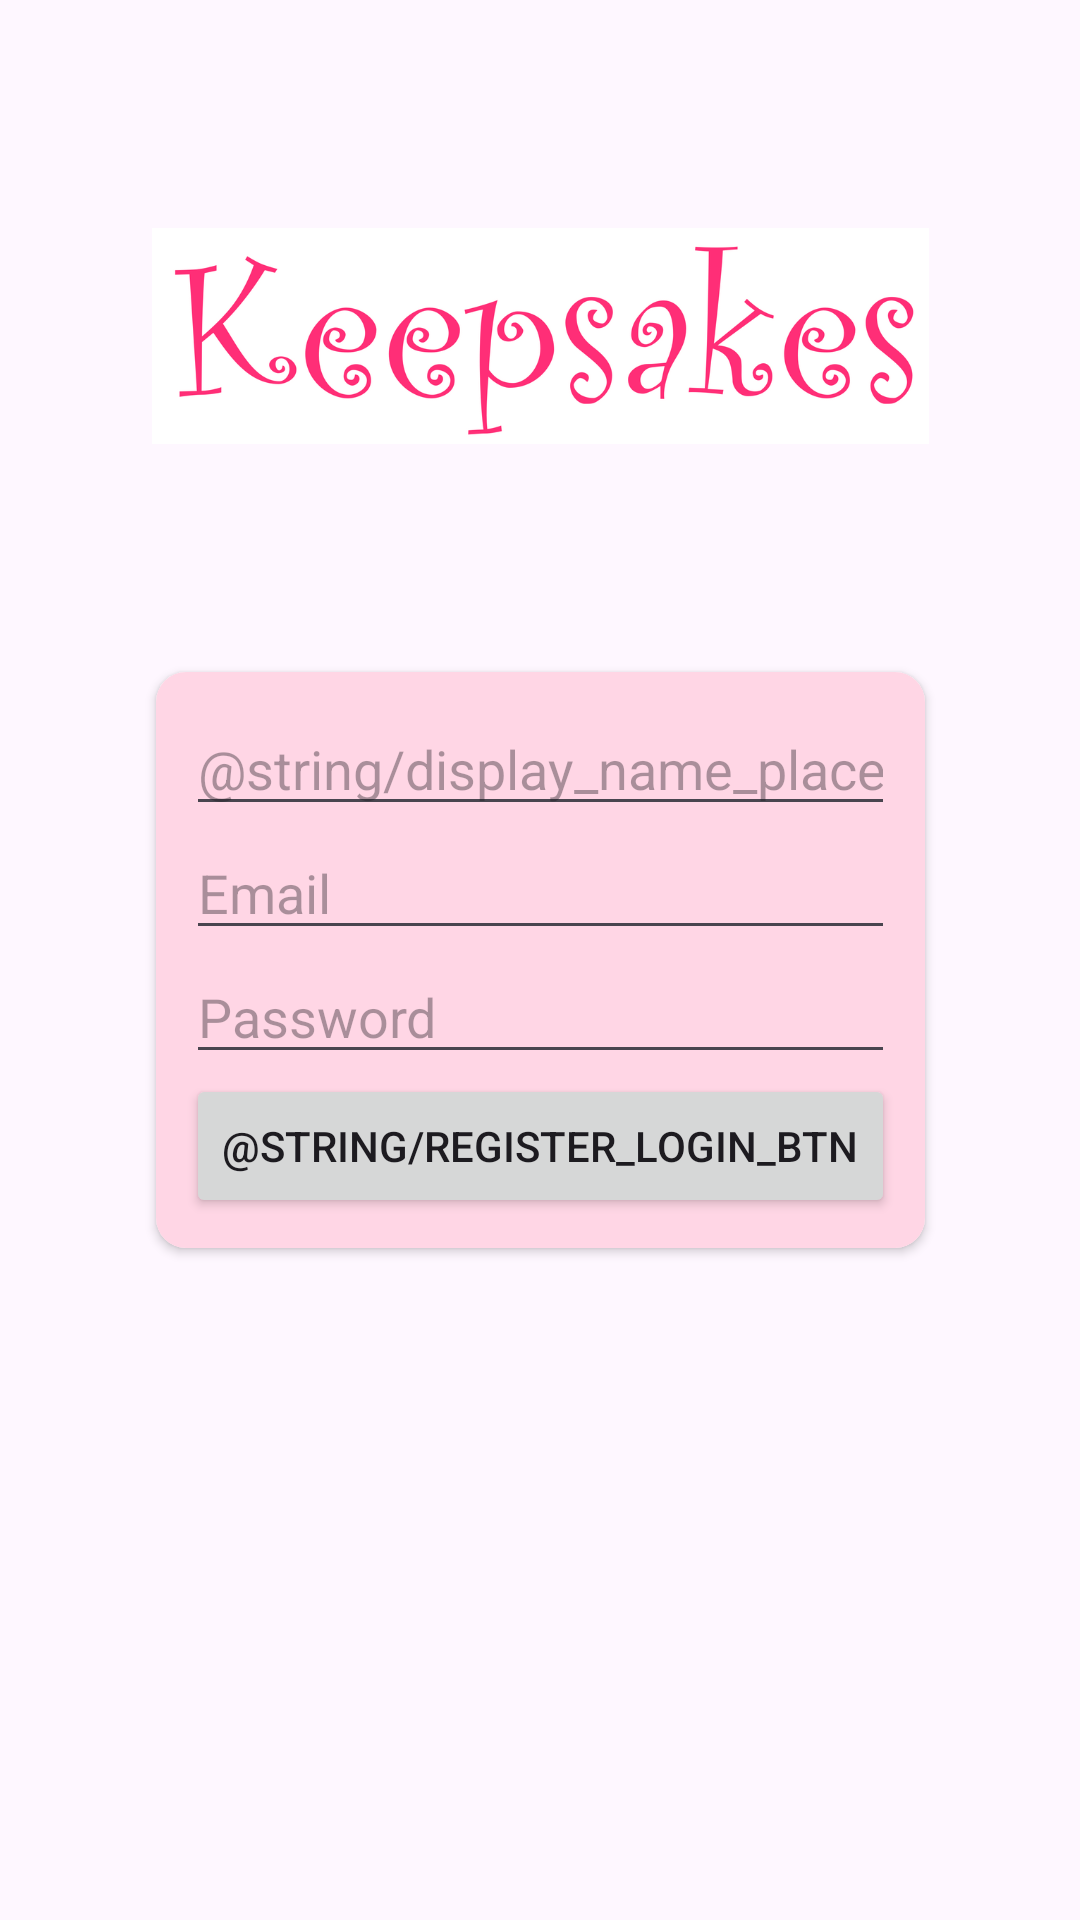

Write the Android layout XML for this screen, with the resource values it uses.
<!-- AndroidManifest.xml: application theme Theme.KeepsakesMenuApp -->
<!-- res/layout/activity_register.xml -->
<?xml version="1.0" encoding="utf-8"?>
<androidx.constraintlayout.widget.ConstraintLayout xmlns:android="http://schemas.android.com/apk/res/android"
    xmlns:app="http://schemas.android.com/apk/res-auto"
    xmlns:tools="http://schemas.android.com/tools"
    android:layout_width="match_parent"
    android:layout_height="match_parent"
    tools:context=".RegisterActivity">

    <androidx.cardview.widget.CardView
        android:id="@+id/cardView"
        android:layout_width="wrap_content"
        android:layout_height="wrap_content"
        android:background="@color/light_pink"
        app:cardCornerRadius="10dp"
        app:layout_constraintBottom_toBottomOf="parent"
        app:layout_constraintEnd_toEndOf="parent"
        app:layout_constraintStart_toStartOf="parent"
        app:layout_constraintTop_toTopOf="parent">

        <LinearLayout
            android:layout_width="wrap_content"
            android:layout_height="wrap_content"
            android:background="@color/light_pink"
            android:orientation="vertical"
            android:padding="10dp">

            <EditText
                android:id="@+id/etRegisterDisplayName"
                android:layout_width="match_parent"
                android:layout_height="wrap_content"
                android:ems="10"
                android:inputType="text"
                android:hint="@string/display_name_placeholder" />

            <EditText
                android:id="@+id/etRegisterEmail"
                android:layout_width="match_parent"
                android:layout_height="wrap_content"
                android:ems="10"
                android:inputType="text"
                android:hint="@string/email_placeholder" />

            <EditText
                android:id="@+id/etRegisterPassword"
                android:layout_width="match_parent"
                android:layout_height="wrap_content"
                android:ems="10"
                android:inputType="textPassword"
                android:hint="@string/password_placeholder"  />

            <Button
                android:id="@+id/registerLoginBtn"
                android:layout_width="match_parent"
                android:layout_height="wrap_content"
                android:text="@string/register_login_btn" />
        </LinearLayout>
    </androidx.cardview.widget.CardView>

    <ImageView
        android:id="@+id/imageView"
        android:layout_width="259dp"
        android:layout_height="90dp"
        app:layout_constraintBottom_toTopOf="@+id/cardView"
        app:layout_constraintEnd_toEndOf="parent"
        app:layout_constraintStart_toStartOf="parent"
        app:layout_constraintTop_toTopOf="parent"
        app:srcCompat="@drawable/logo" />

</androidx.constraintlayout.widget.ConstraintLayout>
<!-- resources referenced by this layout -->
<resources>
  <color name="light_pink">#FFD6E5</color>
  <!-- drawable logo: png bitmap (drawable, 106234 bytes) -->
  <string name="email_placeholder">Email</string>
  <string name="password_placeholder">Password</string>
  <style name="Theme.KeepsakesMenuApp" parent="Base.Theme.KeepsakesMenuApp" />
  <style name="Base.Theme.KeepsakesMenuApp" parent="Theme.Material3.DayNight.NoActionBar">
          
          
      </style>
</resources>
